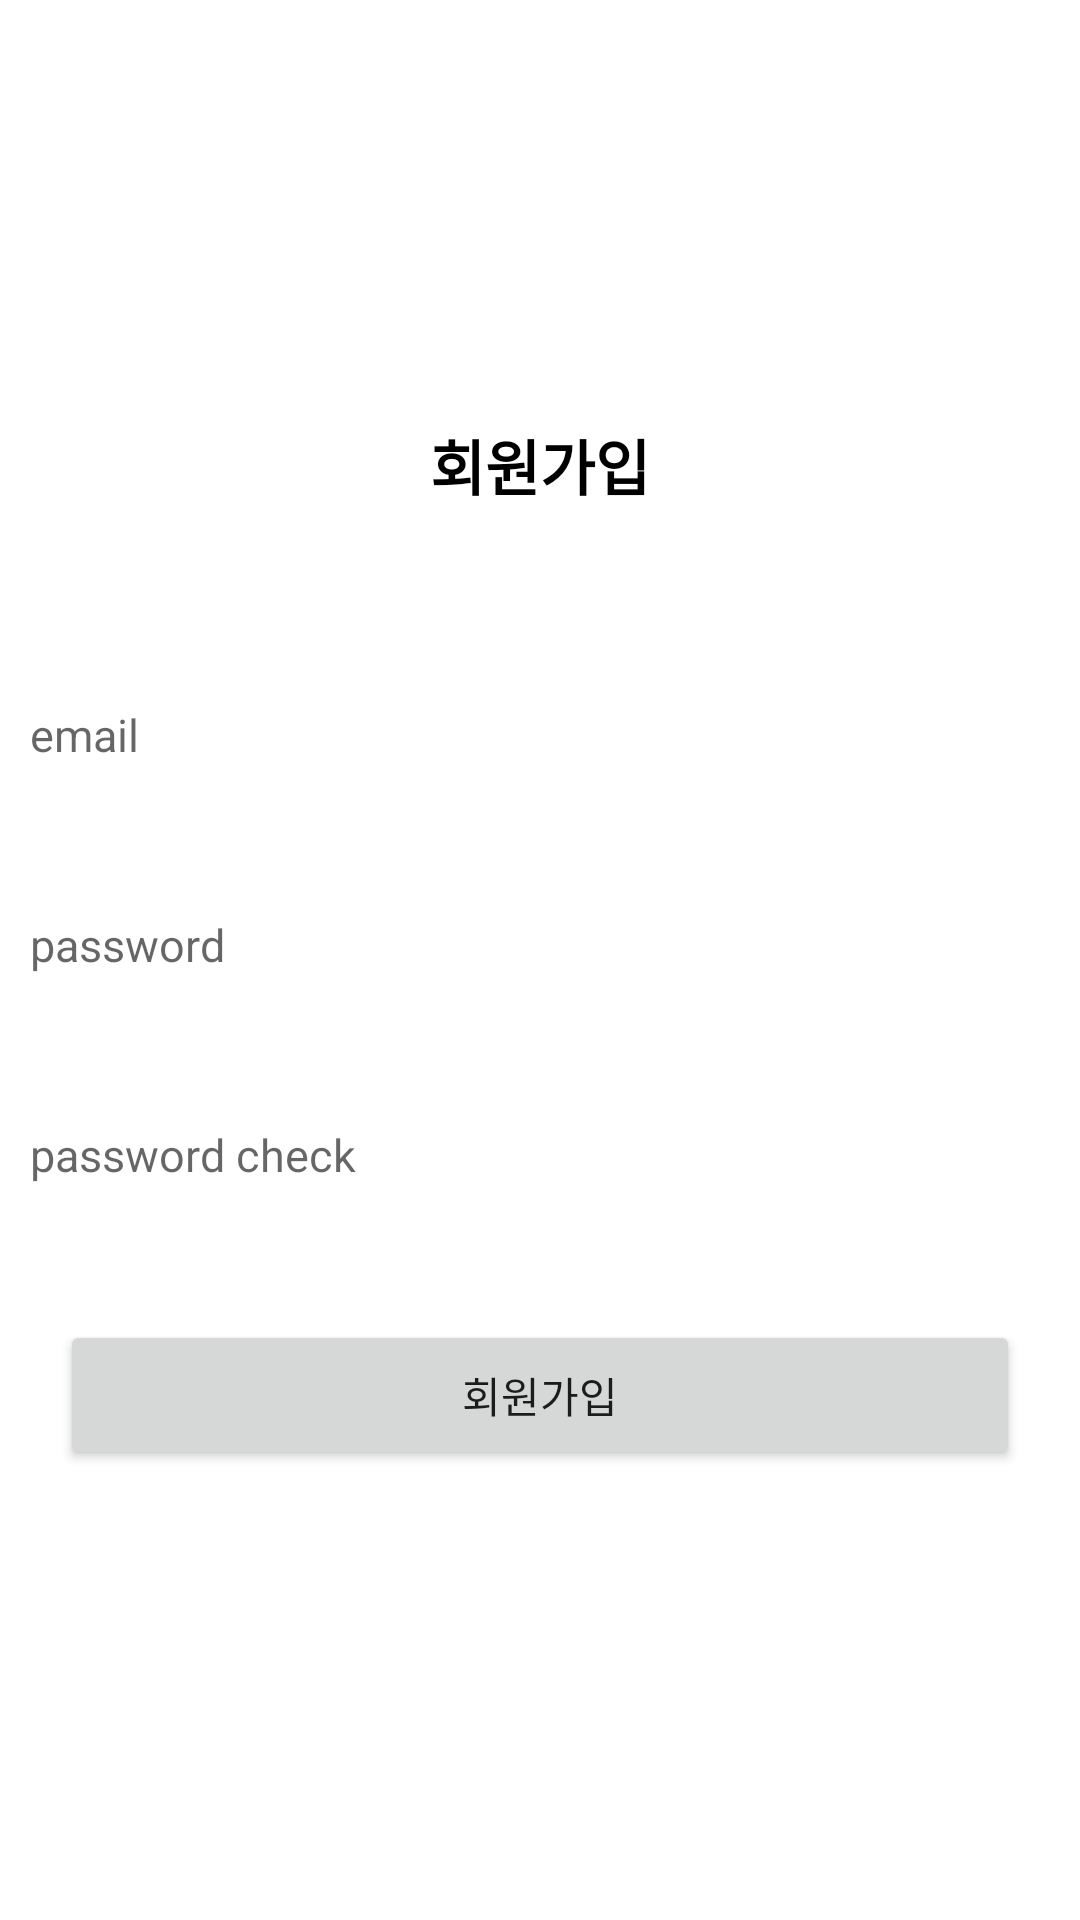

This screen was rendered from an Android layout file. Write that file and the resources it references.
<!-- AndroidManifest.xml: application theme Theme.TeamProjectLogin -->
<!-- res/layout/activity_join.xml -->
<?xml version="1.0" encoding="utf-8"?>
<layout>
    <LinearLayout xmlns:android="http://schemas.android.com/apk/res/android"
        xmlns:tools="http://schemas.android.com/tools"
        android:layout_width="match_parent"
        android:layout_height="match_parent"
        android:orientation="vertical"
        android:gravity="center"
        tools:context=".JoinActivity">
        <LinearLayout
            android:layout_width="match_parent"
            android:layout_height="wrap_content">
            <TextView
                android:layout_width="match_parent"
                android:layout_height="50dp"
                android:gravity="center"
                android:text="회원가입"
                android:textColor="@color/black"
                android:textSize="20sp"
                android:textStyle="bold" />
        </LinearLayout>
        <LinearLayout
            android:layout_width="match_parent"
            android:layout_height="wrap_content"
            android:layout_marginTop="30dp"
            android:orientation="vertical">
            <EditText
                android:id="@+id/emailArea1"
                android:layout_width="match_parent"
                android:layout_height="50dp"
                android:hint="email"
                android:background="@android:color/transparent"
                android:textSize="15sp"
                android:layout_margin="10dp"/>
            <EditText
                android:id="@+id/passwordArea1"
                android:layout_width="match_parent"
                android:layout_height="50dp"
                android:hint="password"
                android:inputType="textPassword"
                android:background="@android:color/transparent"
                android:textSize="15sp"
                android:layout_margin="10dp"/>
            <EditText
                android:id="@+id/chekPasswordArea1"
                android:layout_width="match_parent"
                android:layout_height="50dp"
                android:hint="password check"
                android:inputType="textPassword"
                android:background="@android:color/transparent"
                android:textSize="15sp"
                android:layout_margin="10dp"/>
            <Button
                android:id="@+id/joinBtn"
                android:layout_width="match_parent"
                android:layout_height="50dp"
                android:text="회원가입"
                android:layout_margin="20dp" />
        </LinearLayout>
    </LinearLayout>
</layout>
<!-- resources referenced by this layout -->
<resources>
  <style name="Theme.TeamProjectLogin" parent="Theme.MaterialComponents.DayNight.DarkActionBar">
          
          <item name="colorPrimary">@color/purple_500</item>
          <item name="colorPrimaryVariant">@color/purple_700</item>
          <item name="colorOnPrimary">@color/white</item>
          
          <item name="colorSecondary">@color/teal_200</item>
          <item name="colorSecondaryVariant">@color/teal_700</item>
          <item name="colorOnSecondary">@color/black</item>
          
          <item name="android:statusBarColor">?attr/colorPrimaryVariant</item>
          
      </style>
  <!-- not gathered from this repository: default colours our renderer supplied (Android Studio template values) -->
  <color name="purple_500">#FF6200EE</color>
  <color name="purple_700">#FF3700B3</color>
  <color name="teal_200">#FF03DAC5</color>
  <color name="teal_700">#FF018786</color>
  <color name="black">#FF000000</color>
  <color name="white">#FFFFFFFF</color>
</resources>
